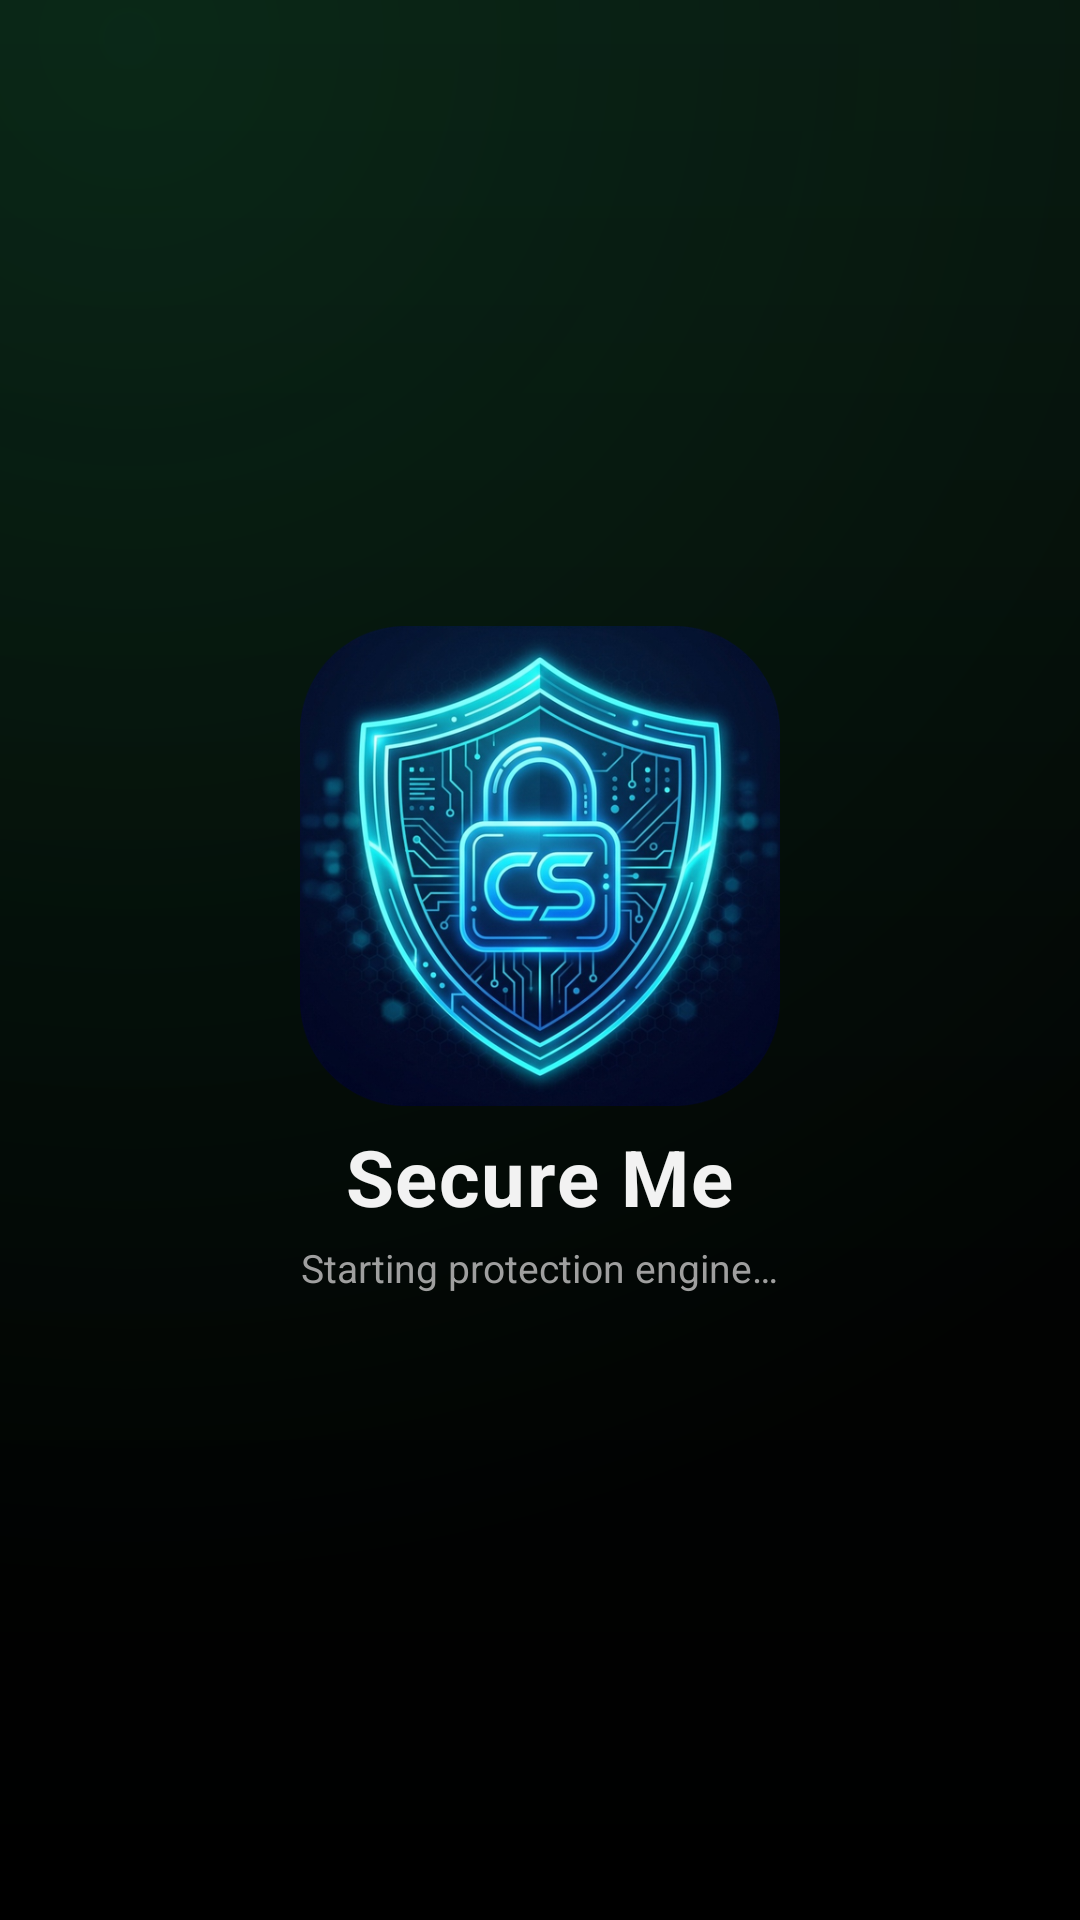

Write the Android layout XML for this screen, with the resource values it uses.
<!-- AndroidManifest.xml: activity theme Theme.SecureMe.Splash -->
<!-- res/layout/activity_splash.xml -->
<?xml version="1.0" encoding="utf-8"?>
<FrameLayout xmlns:android="http://schemas.android.com/apk/res/android"
    android:layout_width="match_parent"
    android:layout_height="match_parent"
    android:background="@drawable/bg_gradient">

    <LinearLayout
        android:layout_width="wrap_content"
        android:layout_height="wrap_content"
        android:layout_gravity="center"
        android:orientation="vertical"
        android:gravity="center">

        <ImageView
            android:id="@+id/logo"
            android:layout_width="160dp"
            android:layout_height="160dp"
            android:src="@drawable/ic_logo"
            android:contentDescription="@string/app_name" />

        <TextView
            android:id="@+id/wordmark"
            android:layout_width="wrap_content"
            android:layout_height="wrap_content"
            android:layout_marginTop="6dp"
            android:text="@string/app_name"
            android:textColor="@color/text"
            android:textSize="26sp"
            android:textStyle="bold"
            android:letterSpacing="0.02" />

        <TextView
            android:id="@+id/tagline"
            android:layout_width="wrap_content"
            android:layout_height="wrap_content"
            android:layout_marginTop="4dp"
            android:text="Starting protection engine…"
            android:textColor="@color/muted"
            android:textSize="13sp" />
    </LinearLayout>

    <ProgressBar
        android:id="@+id/spin"
        style="?android:attr/progressBarStyleSmall"
        android:layout_width="wrap_content"
        android:layout_height="wrap_content"
        android:layout_gravity="bottom|center_horizontal"
        android:layout_marginBottom="56dp"
        android:indeterminateTint="@color/sky" />
</FrameLayout>
<!-- resources referenced by this layout -->
<resources>
  <color name="muted">#9F9F9F</color>
  <color name="sky">#1BD671</color>
  <color name="text">#F2F2F2</color>
  <!-- drawable bg_gradient (drawable) -->
  <?xml version="1.0" encoding="utf-8"?>
  <layer-list xmlns:android="http://schemas.android.com/apk/res/android">
      <item>
          <shape android:shape="rectangle">
              <gradient
                  android:type="linear"
                  android:angle="120"
                  android:startColor="@color/bg_a"
                  android:centerColor="@color/bg_b"
                  android:endColor="@color/bg_c" />
          </shape>
      </item>
      <item>
          <shape android:shape="rectangle">
              <gradient
                  android:type="radial"
                  android:gradientRadius="520dp"
                  android:centerX="0.12" android:centerY="0.02"
                  android:startColor="#1F1BD671"
                  android:endColor="#00000000" />
          </shape>
      </item>
  </layer-list>
  <!-- drawable ic_logo: png bitmap (drawable, 405459 bytes) -->
  <string name="app_name">Secure Me</string>
  <style name="Theme.SecureMe.Splash" parent="Theme.CyberShield">
          <item name="android:windowBackground">@drawable/splash_bg</item>
          <item name="windowActionBar">false</item>
          <item name="windowNoTitle">true</item>
          <item name="android:windowNoTitle">true</item>
          <item name="android:windowActionBar">false</item>
          <item name="android:windowFullscreen">false</item>
          <item name="android:statusBarColor">@color/bg_a</item>
          <item name="android:navigationBarColor">@color/bg_c</item>
      </style>
  <color name="bg_a">#07100B</color>
  <color name="bg_b">#030504</color>
  <color name="bg_c">#000000</color>
  <style name="Theme.CyberShield" parent="Theme.Material3.DynamicColors.DayNight.NoActionBar">
          <item name="colorPrimary">@color/sky</item>
          <item name="android:colorBackground">@color/ink</item>
          <item name="android:windowBackground">@drawable/bg_gradient</item>
          <item name="android:statusBarColor">@color/bg_b</item>
          <item name="android:navigationBarColor">@color/bg_c</item>
          <item name="android:windowLightStatusBar">false</item>
          <item name="windowActionBar">false</item>
          <item name="windowNoTitle">true</item>
          <item name="android:windowAnimationStyle">@style/SecureMeWindowAnim</item>
      </style>
  <!-- drawable splash_bg (drawable) -->
  <?xml version="1.0" encoding="utf-8"?>
  <layer-list xmlns:android="http://schemas.android.com/apk/res/android">
      <item android:drawable="@drawable/bg_gradient" />
      <item
          android:width="240dp"
          android:height="240dp"
          android:gravity="center"
          android:drawable="@drawable/ic_logo" />
  </layer-list>
  <color name="ink">#050505</color>
  <style name="SecureMeWindowAnim" parent="@android:style/Animation.Activity">
          <item name="android:activityOpenEnterAnimation">@anim/screen_open_enter</item>
          <item name="android:activityOpenExitAnimation">@anim/screen_open_exit</item>
          <item name="android:activityCloseEnterAnimation">@anim/screen_close_enter</item>
          <item name="android:activityCloseExitAnimation">@anim/screen_close_exit</item>
      </style>
</resources>
